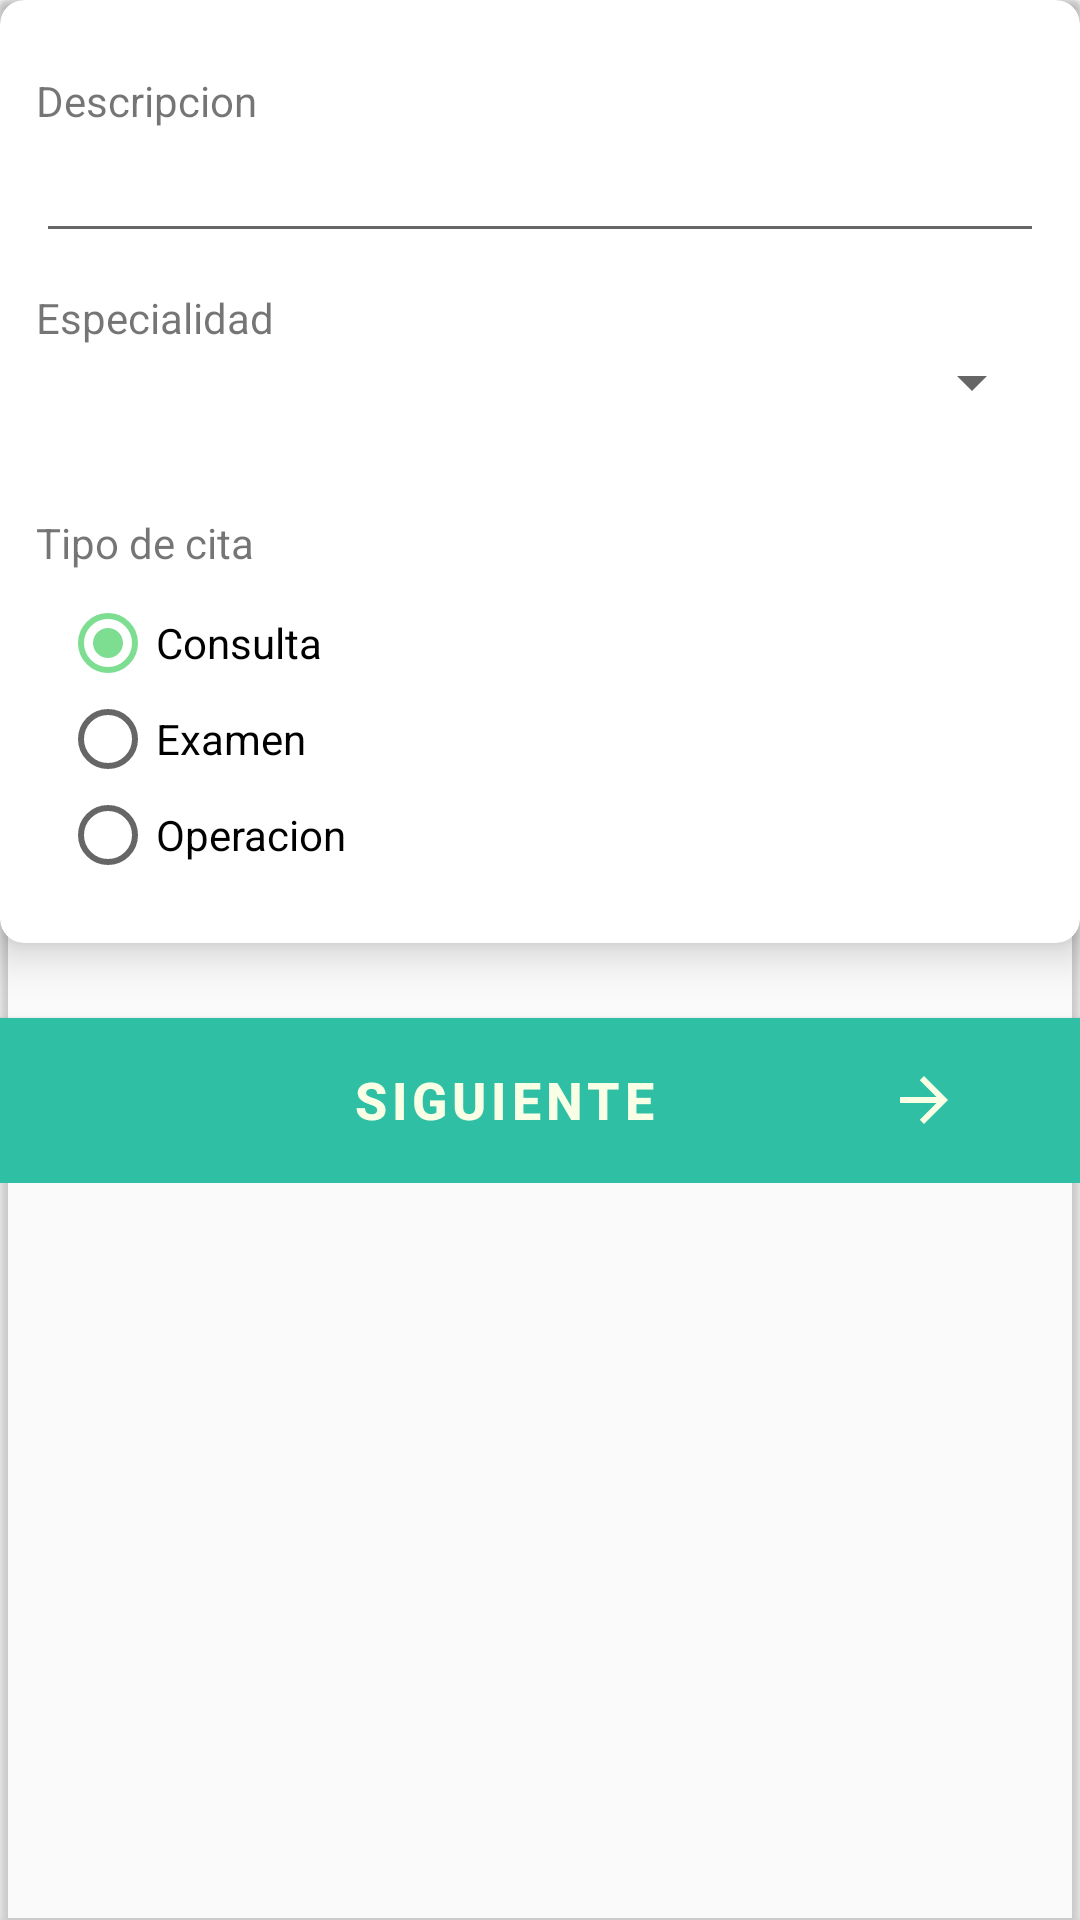

Android layout source for this screen:
<!-- AndroidManifest.xml: application theme Theme.Caboconsultas -->
<!-- res/layout/card_view_step_one.xml -->
<?xml version="1.0" encoding="utf-8"?>
<androidx.cardview.widget.CardView
    xmlns:android="http://schemas.android.com/apk/res/android"
    xmlns:app="http://schemas.android.com/apk/res-auto"
    xmlns:tools="http://schemas.android.com/tools"
    tools:context=".ui.CreateAppointmentActivitiy"
    android:id="@+id/cvStep1"
    android:layout_width="match_parent"
    android:layout_height="wrap_content"
    android:layout_marginBottom="12dp"
    app:cardBackgroundColor="@color/transparent"
    android:visibility="visible">
    <LinearLayout
        android:layout_width="match_parent"
        android:layout_height="wrap_content"
        android:orientation="vertical">
        <androidx.cardview.widget.CardView
            app:contentPadding="12dp"
            app:cardCornerRadius="8dp"
            app:cardElevation="8dp"
            android:layout_width="match_parent"
            android:layout_height="wrap_content"
            >
            <LinearLayout
                android:orientation="vertical"
                android:layout_width="match_parent"
                android:layout_height="wrap_content">
                <TextView
                    android:text="@string/label_descripcion"
                    android:layout_width="wrap_content"
                    android:layout_height="wrap_content"
                    android:layout_marginTop="12dp"/>
                <EditText
                    android:id="@+id/etDescription"
                    android:layout_width="match_parent"
                    android:layout_height="wrap_content"
                    android:inputType="text" />
                <TextView
                    android:text="@string/label_especialidad"
                    android:layout_width="wrap_content"
                    android:layout_height="wrap_content"
                    android:layout_marginTop="12dp"/>
                <Spinner
                    android:id="@+id/spinnerSpecialty"
                    android:layout_width="match_parent"
                    android:layout_height="wrap_content"/>
                <TextView
                    android:layout_width="match_parent"
                    android:layout_height="wrap_content"
                    android:text="@string/label_type"
                    android:layout_marginTop="32dp"/>
                <RadioGroup
                    android:id="@+id/rgType"
                    android:layout_width="match_parent"
                    android:layout_height="wrap_content"
                    android:orientation="vertical"
                    android:padding="8dp"
                    android:checkedButton="@id/rbType1


 ">

                    <RadioButton
                        android:id="@+id/rbType1"
                        android:checked="true"
                        android:layout_width="wrap_content"
                        android:layout_height="wrap_content"
                        android:text="@string/tipo_cita_1"/>
                    <RadioButton
                        android:id="@+id/rbType2"
                        android:layout_width="wrap_content"
                        android:layout_height="wrap_content"
                        android:text="@string/tipo_cita_2"/>
                    <RadioButton
                        android:id="@+id/rbType3"
                        android:layout_width="wrap_content"
                        android:layout_height="wrap_content"
                        android:text="@string/tipo_cita_3"/>
                </RadioGroup>
            </LinearLayout>

        </androidx.cardview.widget.CardView>
        <Button
            android:id="@+id/btnNext"
            android:text="@string/btn_siguiente"
            android:drawableEnd="@drawable/ic_baseline_arrow_forward_24"
            style="@style/MenuButtonNoWeight"
            android:layout_height="55dp"
            />
    </LinearLayout>
</androidx.cardview.widget.CardView>
<!-- resources referenced by this layout -->
<resources>
  <color name="transparent">#00000000</color>
  <!-- drawable ic_baseline_arrow_forward_24 (drawable) -->
  <vector android:autoMirrored="true" android:height="24dp"
      android:tint="#F8FFE5" android:viewportHeight="24"
      android:viewportWidth="24" android:width="24dp" xmlns:android="http://schemas.android.com/apk/res/android">
      <path android:fillColor="@android:color/white" android:pathData="M12,4l-1.41,1.41L16.17,11H4v2h12.17l-5.58,5.59L12,20l8,-8z"/>
  </vector>
  <string name="btn_siguiente">Siguiente</string>
  <string name="label_descripcion">Descripcion</string>
  <string name="label_especialidad">Especialidad</string>
  <string name="label_type">Tipo de cita</string>
  <string name="tipo_cita_1">Consulta</string>
  <string name="tipo_cita_2">Examen</string>
  <string name="tipo_cita_3">Operacion</string>
  <style name="MenuButtonNoWeight" parent="@style/Widget.AppCompat.Button.Colored">
          <item name="android:background">@color/teal_700</item>
          <item name="android:textColor">@color/white</item>
          <item name="android:textStyle">bold</item>
          <item name="android:textSize">17.2sp</item>
          <item name="android:letterSpacing">.1</item>
          <item name="android:layout_marginTop">25dp</item>
          <item name="android:paddingLeft">40dp</item>
          <item name="android:paddingRight">40dp</item>
          <item name="android:layout_width">match_parent</item>
      </style>
  <style name="Theme.Caboconsultas" parent="Theme.AppCompat.Light.NoActionBar">
          
          <item name="colorPrimary">@color/purple_500</item>
          <item name="colorPrimaryDark">@color/purple_700</item>
          <item name="colorAccent">@color/teal_200</item>
          
      </style>
  <color name="teal_700">#2EBFA5</color>
  <color name="white">#F8FFE5</color>
  <color name="purple_500">#FF6200EE</color>
  <color name="purple_700">#FF3700B3</color>
  <color name="teal_200">#7DDE92</color>
</resources>
